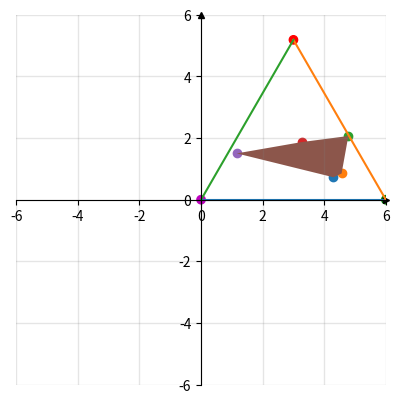

Generate this figure with matplotlib:
import matplotlib.pyplot as plt 
from random import randint, uniform
from math import sqrt, acos, pi, atan2

########### Convex Hull calculation ################

def is_counter_clockwise_orientation(prev_point, point, next_point):
    '''Check if orientation is counter clockwise and return True if this is the case.'''
    result = (next_point[1] - point[1])*(point[0] - prev_point[0]) - (point[1] - prev_point[1])*(next_point[0] - point[0])

    if result > 0:
        return True
    
    return False


def get_convex_hull_points(points: list):
    # expected input is list of lists with coordinates ex. [[1,2],[4,5]] and response is either [] if there is no convex hull, or set with all points

    #1. sort by y coordinate 
    sorted_points = sorted(points, key=lambda point: point[1])
    
    min_point = sorted_points[0]
    remaining_points = points[1:]
    remaining_points_sorited = sorted(remaining_points, key=lambda point: atan2(point[1],point[0]))

    #print(sorted_points, "\nmin: ", min_point)    

    crnt_counter = 2
    convex_list = list()
    convex_list.append(min_point)
    convex_list.append(remaining_points_sorited[0])

    for crnt_point in remaining_points_sorited[1:]:
        if not is_counter_clockwise_orientation(convex_list[crnt_counter-2], convex_list[crnt_counter-1], crnt_point):
            return [] 
        else:
            convex_list.append(crnt_point)
            crnt_counter += 1
    
    return convex_list

#############################################################


#################### Main part ###################### 
def run(a,b,c):
    '''Run program: 
        1. Create triangle by the input points
        2. Generate random number of points inside triangle that form convex hull
        3. Draw the convex hull '''

    xmin, xmax, ymin, ymax = -5, 5, -5, 5

    ax = plt.subplot(1,1,1)
    colors = ['m', 'g', 'r']
    ax.scatter([a[0],b[0],c[0]], [a[1],b[1],c[1]], c=colors)

    ax.set(xlim=(xmin-1, xmax+1), ylim=(ymin-1, ymax+1), aspect='equal')

    ax.spines['bottom'].set_position('zero')
    ax.spines['left'].set_position('zero')

    # Remove top and right spines
    ax.spines['top'].set_visible(False)
    ax.spines['right'].set_visible(False)

    ax.grid(which='both', color='grey', linewidth=1, linestyle='-', alpha=0.2)

    arrow_fmt = dict(markersize=4, color='black', clip_on=False)
    ax.plot((1), (0), marker='>', transform=ax.get_yaxis_transform(), **arrow_fmt)
    ax.plot((0), (1), marker='^', transform=ax.get_xaxis_transform(), **arrow_fmt)

    # Debug strange triangles
    # t1 = [0.5023541122695032, 0.3914120681796405]
    # t2 = [1.1441142492497727, 1.0168469380221348]
    # t3 = [1.8269627838739504, 1.7872708867598366]
    # ax.scatter([t1[0],t2[0],t3[0]], [t1[1],t2[1],t3[1]], c=colors)
    # draw_triangle_by_three_points_and_plot(t1,t2,t3,ax)
    # ax.fill([t1[0],t2[0],t3[0]], [t1[1],t2[1],t3[1]])
    # plt.show()
    # return    

    # ax.plot([a[0], b[0]], [b[1],a[1]])
    # ax.plot([b[0], c[0]], [b[1],c[1]])
    # ax.plot([c[0], a[0]], [c[1],a[1]])
    draw_triangle_by_three_points_and_plot(a,b,c,ax)


    points = []
    points_x = []
    points_y = []

    points_count = randint(3,10)
    print('Total points: ', points_count)
    total_attempts = 0

    while True:
        total_attempts_exceeded = False 
        for i in range (0, points_count):
            found_point = False    
            while not found_point:
                np_x = uniform(min(a[0],b[0],c[0]),max(a[0],b[0],c[0]))
                np_y = uniform(min(a[1],b[1],c[1]),max(a[1],b[1],c[1]))
                total_attempts += 1

                if total_attempts > 100:
                   points = []
                   total_attempts = 0
                   total_attempts_exceeded = True
                   break
                
                if check_if_point_is_Inside_triangle(a,b,c,[np_x, np_y]):
                    found_point = True
                    points.append([np_x, np_y])
                
                    if i >= 2:
                        result = get_convex_hull_points(points=points)
                        if len(result) == 0:
                            points.pop(i)
                            found_point = False 
                        # else: 
                            # ax.scatter(np_x, np_y)

                    # else: 
                        # ax.scatter(np_x, np_y)

            if total_attempts_exceeded:
                break
        if not total_attempts_exceeded:
            break

    for point in result:
        points_x.append(point[0])
        points_y.append(point[1])
        ax.scatter(point[0], point[1])
        print('Final point: [', point[0], point[1], ']')

    ax.fill(points_x, points_y)
    plt.show()


def draw_triangle_by_three_points_and_plot(point1, point2, point3, plotter):
    plotter.plot([point1[0], point2[0]], [point2[1],point1[1]])
    plotter.plot([point2[0], point3[0]], [point2[1],point3[1]])
    plotter.plot([point3[0], point1[0]], [point3[1],point1[1]])




def calc_triangle_area(a, b, c):
    area = abs((a[0]*(b[1] - c[1]) + b[0]*(c[1] - a[1]) + c[0]*(a[1] - b[1]))/2.0)

    return area


def check_if_point_is_Inside_triangle(a,b,c,p):
    tolerance = 0.0001 
    main_tr_area = calc_triangle_area(a,b,c)
    pab_tr_area = calc_triangle_area(p,a,b)
    pbc_tr_area = calc_triangle_area(p,b,c)
    pac_tr_area = calc_triangle_area(p,a,c)

    #print(main_tr_area, pab_tr_area + pbc_tr_area + pac_tr_area,  main_tr_area == pab_tr_area + pbc_tr_area + pac_tr_area)

    if main_tr_area > pab_tr_area + pbc_tr_area + pac_tr_area - tolerance and main_tr_area < pab_tr_area + pbc_tr_area + pac_tr_area + tolerance:
        return True
    return False

# angle_a = eval(input('enter first angle '))
# angle_b = eval(input('enter second angle '))
# angle_c = eval(input('enter third angle '))

angle_a = [0,0]
angle_b = [6,0]
angle_c = [3,5.19]

run(angle_a, angle_b, angle_c)

###################### Not used ##############################
#def check_all_angles_in_figure_below_180(points:list, verbose=False) -> bool:
#     stored_angles = {}
#     for point in points:
#         for another_point in points: 
#             if point == another_point:
#                 continue
#             for third_point in points:

#                 if third_point == point or third_point == another_point: 
#                     continue

#                 combo = []
#                 combo.append(frozenset(point))
#                 combo.append(frozenset(another_point))
#                 combo.append(frozenset(third_point))
#                 combo.sort()
#                 combination_tuple = tuple(combo)
#                 #print(combination_tuple,type(combination_tuple))

#                 if combination_tuple in stored_angles:
#                     continue

#                 current_angle = get_angle_between_points(point, another_point, third_point)
#                 if  current_angle >= 180 or current_angle <= 0:
#                     return False
                
#                 stored_angles[combination_tuple] = current_angle
#     if verbose: 
#         print('Result: ', True, '\nDetails: ', stored_angles)
#     return True


# def get_random_point(a, b, c):
#     np_x = random(min(a[0],b[0],c[0]),max(a[0],b[0],c[0]))
#     np_y = random(min(a[1],b[1],c[1]),max(a[1],b[1],c[1]))

#     print(np_x, np_y, check_if_point_is_Inside_triangle(a,b,c, [np_x, np_y]))


# def get_angle_between_points(a,b,c):
#     ab_len = sqrt((a[0] - b[0])**2 + (a[1] - b[1])**2)
#     ac_len = sqrt((a[0] - c[0])**2 + (a[1] - c[1])**2)
#     bc_len = sqrt((b[0] - c[0])**2 + (b[1] - c[1])**2)

#     #print('arcos', (ab_len**2 + ac_len**2 - bc_len**2)/(2*ab_len*ac_len))
#     # if acos((ab_len**2 + ac_len**2 - bc_len**2)/(2*ab_len*ac_len)) < 0:
#     #     return 360
#     angle = acos((ab_len**2 + ac_len**2 - bc_len**2)/(2*ab_len*ac_len)) * (180 / pi)
#     return angle

#######################################################################

# test points:
# Final point: [ 0.5023541122695032 0.3914120681796405 ]
# Final point: [ 1.1441142492497727 1.0168469380221348 ]
# Final point: [ 1.8269627838739504 1.7872708867598366 ]
# Final point: [ 3.1637905118307543 3.303461011674295 ]
# Final point: [ 3.677000200175391 3.9304988990079615 ]
# Final point: [ 2.2708778052815815 2.6756678197157653 ]